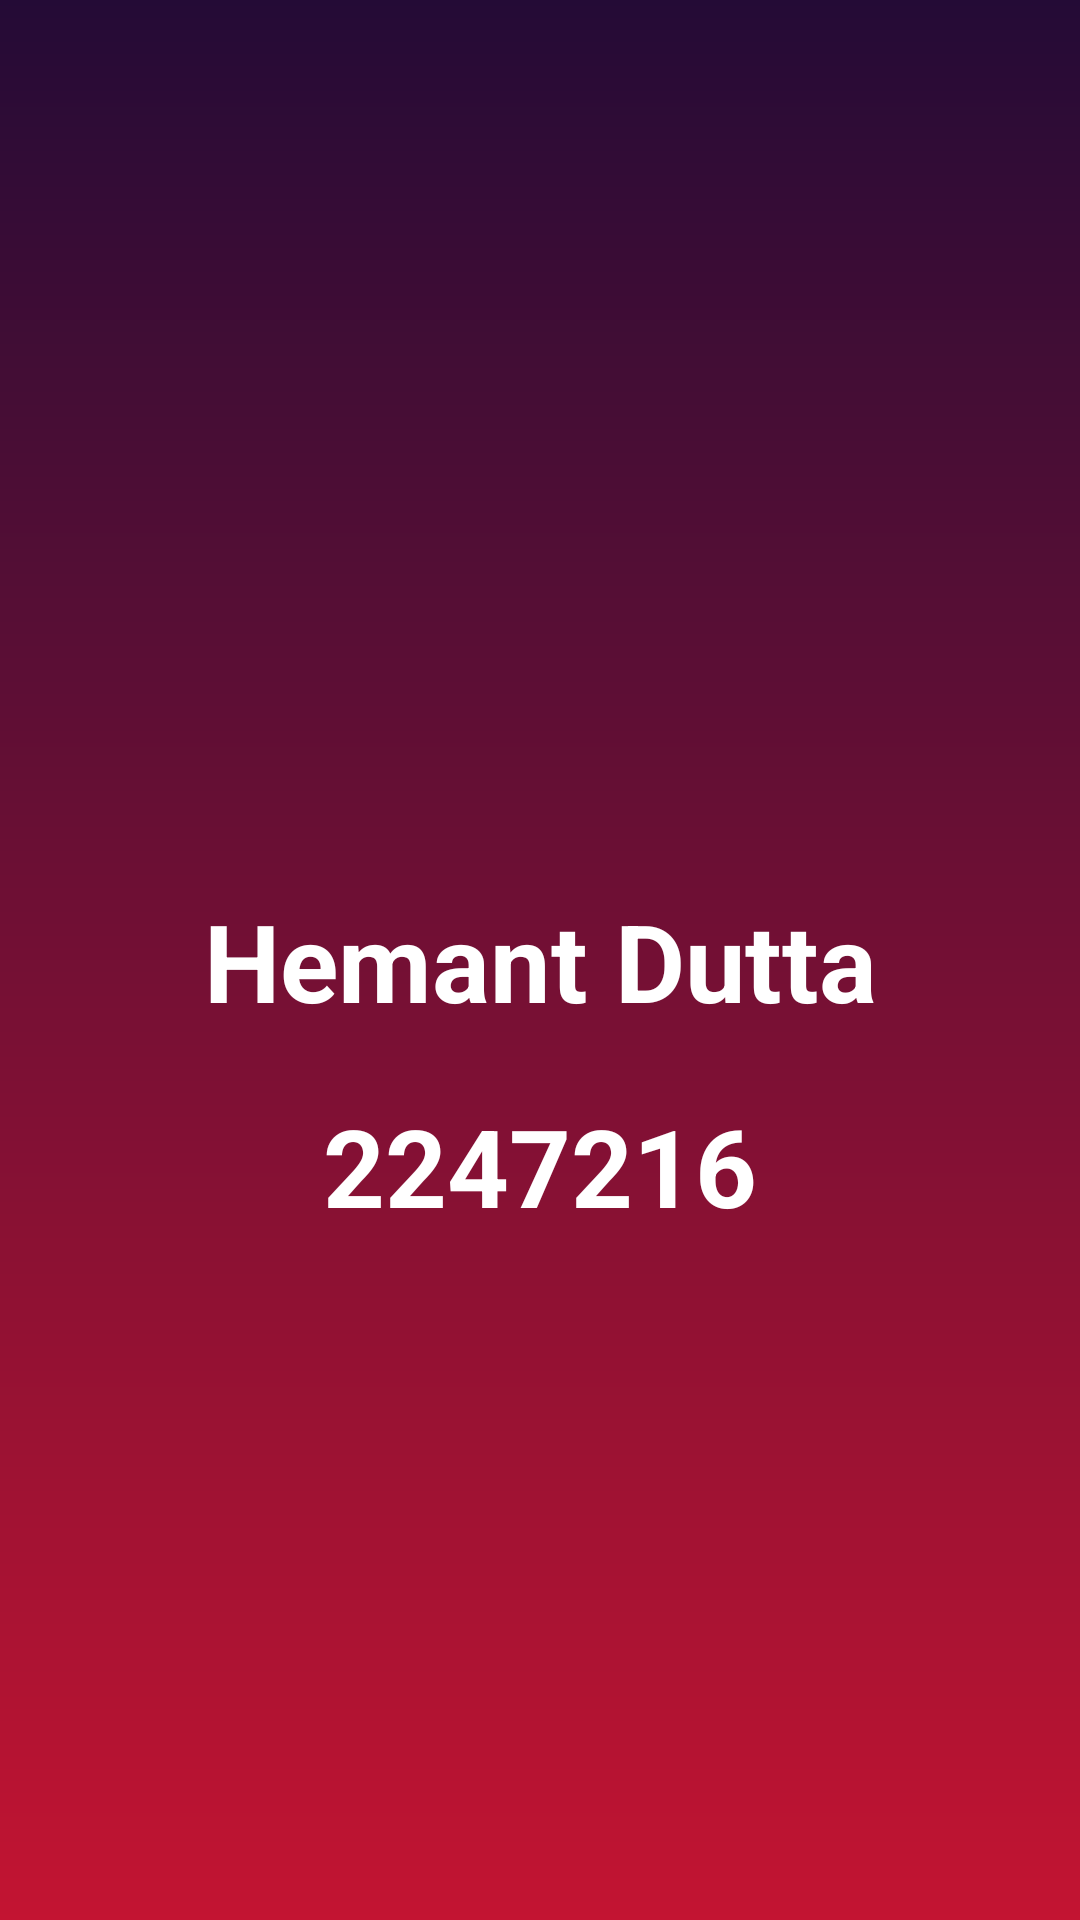

Here is an Android app screen rendered from its layout file. Give the layout XML and the strings, colors and styles it references.
<!-- AndroidManifest.xml: application theme Theme.MALAB4 -->
<!-- res/layout/activity_main.xml -->
<?xml version="1.0" encoding="utf-8"?>
<androidx.constraintlayout.widget.ConstraintLayout xmlns:android="http://schemas.android.com/apk/res/android"
    xmlns:app="http://schemas.android.com/apk/res-auto"
    xmlns:tools="http://schemas.android.com/tools"
    android:layout_width="match_parent"
    android:layout_height="match_parent"
    android:background="@drawable/main_gradient"
    tools:context=".MainActivity">


    <TextView
        android:id="@+id/textView"
        android:layout_width="wrap_content"
        android:layout_height="wrap_content"
        android:text="@string/hemant_dutta"
        android:textColor="@color/white"
        android:textSize="36sp"
        android:textStyle="bold"
        app:layout_constraintBottom_toBottomOf="parent"
        app:layout_constraintEnd_toEndOf="parent"
        app:layout_constraintStart_toStartOf="parent"
        app:layout_constraintTop_toTopOf="parent" />

    <TextView
        android:id="@+id/textView2"
        android:layout_width="wrap_content"
        android:layout_height="wrap_content"
        android:layout_marginTop="20dp"
        android:text="@string/reg_no"
        android:textColor="@color/white"
        android:textSize="36sp"
        android:textStyle="bold"
        app:layout_constraintEnd_toEndOf="parent"
        app:layout_constraintStart_toStartOf="parent"
        app:layout_constraintTop_toBottomOf="@+id/textView" />

    <ProgressBar
        android:id="@+id/idPBLoading"
        android:layout_width="wrap_content"
        android:layout_height="wrap_content"
        android:layout_centerInParent="true"
        android:layout_marginTop="40dp"
        android:indeterminateTint="@color/white"
        app:layout_constraintEnd_toEndOf="parent"
        app:layout_constraintStart_toStartOf="parent"
        app:layout_constraintTop_toBottomOf="@+id/textView2" />


</androidx.constraintlayout.widget.ConstraintLayout>
<!-- resources referenced by this layout -->
<resources>
  <!-- drawable main_gradient (drawable) -->
  <?xml version = "1.0" encoding = "utf-8" ?>
  <shape
      android:shape = "rectangle"
      xmlns:android = "http://schemas.android.com/apk/res/android" >
  
      <gradient
          android:startColor = "#c31432"
          android:endColor = "#240b36"
          android:angle = "90"
          android:type = "linear" />
  </shape>
  <string name="hemant_dutta">Hemant Dutta</string>
  <string name="reg_no">2247216</string>
  <style name="Theme.MALAB4" parent="Base.Theme.MALAB4" />
  <style name="Base.Theme.MALAB4" parent="Theme.Material3.DayNight.NoActionBar">
          
          
      </style>
  <!-- not gathered from this repository: default colours our renderer supplied (Android Studio template values) -->
  <color name="white">#FFFFFFFF</color>
</resources>
